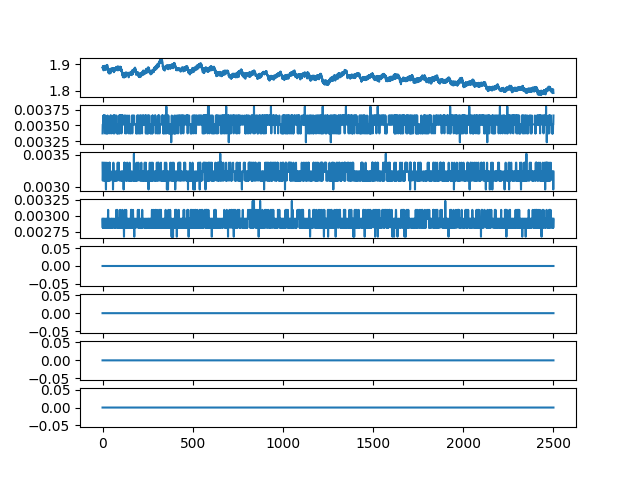

The file beside this chart, header and first rows:
ch1, ch2, ch3, ch4, ch5, ch6, ch7, ch8
1.886, 0.003375, 0.003375, 0.002953, 0.0, 0.0, 0.0, 0.0
1.885, 0.003516, 0.003094, 0.002812, 0.0, 0.0, 0.0, 0.0
1.892, 0.003516, 0.003094, 0.002953, 0.0, 0.0, 0.0, 0.0
1.886, 0.003516, 0.003234, 0.002812, 0.0, 0.0, 0.0, 0.0
1.892, 0.003516, 0.003234, 0.002812, 0.0, 0.0, 0.0, 0.0
1.877, 0.003656, 0.003234, 0.002812, 0.0, 0.0, 0.0, 0.0
1.884, 0.003516, 0.003234, 0.002953, 0.0, 0.0, 0.0, 0.0
1.892, 0.003656, 0.003094, 0.002953, 0.0, 0.0, 0.0, 0.0
1.877, 0.003516, 0.003094, 0.002953, 0.0, 0.0, 0.0, 0.0
1.887, 0.003516, 0.003375, 0.002812, 0.0, 0.0, 0.0, 0.0
1.893, 0.003656, 0.003234, 0.002953, 0.0, 0.0, 0.0, 0.0
1.885, 0.003656, 0.003234, 0.002953, 0.0, 0.0, 0.0, 0.0
1.889, 0.003516, 0.003094, 0.002953, 0.0, 0.0, 0.0, 0.0
1.884, 0.003375, 0.003094, 0.002953, 0.0, 0.0, 0.0, 0.0
1.885, 0.003516, 0.003234, 0.002953, 0.0, 0.0, 0.0, 0.0
1.878, 0.003656, 0.003375, 0.002812, 0.0, 0.0, 0.0, 0.0
1.889, 0.003516, 0.003234, 0.002812, 0.0, 0.0, 0.0, 0.0
1.892, 0.003516, 0.003094, 0.002953, 0.0, 0.0, 0.0, 0.0
1.892, 0.003516, 0.003094, 0.002953, 0.0, 0.0, 0.0, 0.0
1.887, 0.003375, 0.002953, 0.002953, 0.0, 0.0, 0.0, 0.0
1.894, 0.003516, 0.003234, 0.002953, 0.0, 0.0, 0.0, 0.0
1.887, 0.003516, 0.003234, 0.002812, 0.0, 0.0, 0.0, 0.0
1.886, 0.003375, 0.003234, 0.002953, 0.0, 0.0, 0.0, 0.0
1.887, 0.003516, 0.003234, 0.002953, 0.0, 0.0, 0.0, 0.0
1.896, 0.003516, 0.003375, 0.002812, 0.0, 0.0, 0.0, 0.0
1.878, 0.003516, 0.003234, 0.002953, 0.0, 0.0, 0.0, 0.0
1.897, 0.003375, 0.003234, 0.002812, 0.0, 0.0, 0.0, 0.0
1.889, 0.003375, 0.003234, 0.002953, 0.0, 0.0, 0.0, 0.0
1.881, 0.003656, 0.003094, 0.002812, 0.0, 0.0, 0.0, 0.0
1.887, 0.003516, 0.003234, 0.002812, 0.0, 0.0, 0.0, 0.0
1.886, 0.003375, 0.003094, 0.002953, 0.0, 0.0, 0.0, 0.0
1.879, 0.003516, 0.003234, 0.003094, 0.0, 0.0, 0.0, 0.0
1.868, 0.003516, 0.003094, 0.002812, 0.0, 0.0, 0.0, 0.0
1.88, 0.003516, 0.003234, 0.002812, 0.0, 0.0, 0.0, 0.0
1.88, 0.003516, 0.003234, 0.002812, 0.0, 0.0, 0.0, 0.0
1.868, 0.003516, 0.003234, 0.002812, 0.0, 0.0, 0.0, 0.0
1.874, 0.003516, 0.003234, 0.002953, 0.0, 0.0, 0.0, 0.0
1.864, 0.003516, 0.003375, 0.002953, 0.0, 0.0, 0.0, 0.0
1.873, 0.003516, 0.003234, 0.002812, 0.0, 0.0, 0.0, 0.0
1.88, 0.003516, 0.003094, 0.002953, 0.0, 0.0, 0.0, 0.0
1.878, 0.003516, 0.003375, 0.002953, 0.0, 0.0, 0.0, 0.0
1.873, 0.003375, 0.003094, 0.002953, 0.0, 0.0, 0.0, 0.0
1.878, 0.003516, 0.003234, 0.002812, 0.0, 0.0, 0.0, 0.0
1.879, 0.003516, 0.003234, 0.002812, 0.0, 0.0, 0.0, 0.0
1.866, 0.003656, 0.003234, 0.002812, 0.0, 0.0, 0.0, 0.0
1.877, 0.003516, 0.003234, 0.002953, 0.0, 0.0, 0.0, 0.0
1.882, 0.003516, 0.003234, 0.002812, 0.0, 0.0, 0.0, 0.0
1.883, 0.003656, 0.003234, 0.002812, 0.0, 0.0, 0.0, 0.0
1.882, 0.003516, 0.003234, 0.002953, 0.0, 0.0, 0.0, 0.0
1.882, 0.003516, 0.003234, 0.002812, 0.0, 0.0, 0.0, 0.0
1.874, 0.003375, 0.003234, 0.002953, 0.0, 0.0, 0.0, 0.0
1.882, 0.003516, 0.003234, 0.002953, 0.0, 0.0, 0.0, 0.0
1.884, 0.003516, 0.003234, 0.002812, 0.0, 0.0, 0.0, 0.0
1.877, 0.003516, 0.003234, 0.002953, 0.0, 0.0, 0.0, 0.0
1.874, 0.003516, 0.003234, 0.002953, 0.0, 0.0, 0.0, 0.0
1.881, 0.003516, 0.003094, 0.002812, 0.0, 0.0, 0.0, 0.0
1.875, 0.003516, 0.003094, 0.002812, 0.0, 0.0, 0.0, 0.0
1.883, 0.003516, 0.003234, 0.002953, 0.0, 0.0, 0.0, 0.0
1.885, 0.003516, 0.002953, 0.002953, 0.0, 0.0, 0.0, 0.0
1.876, 0.003516, 0.003094, 0.002953, 0.0, 0.0, 0.0, 0.0
... 2,442 more rows
